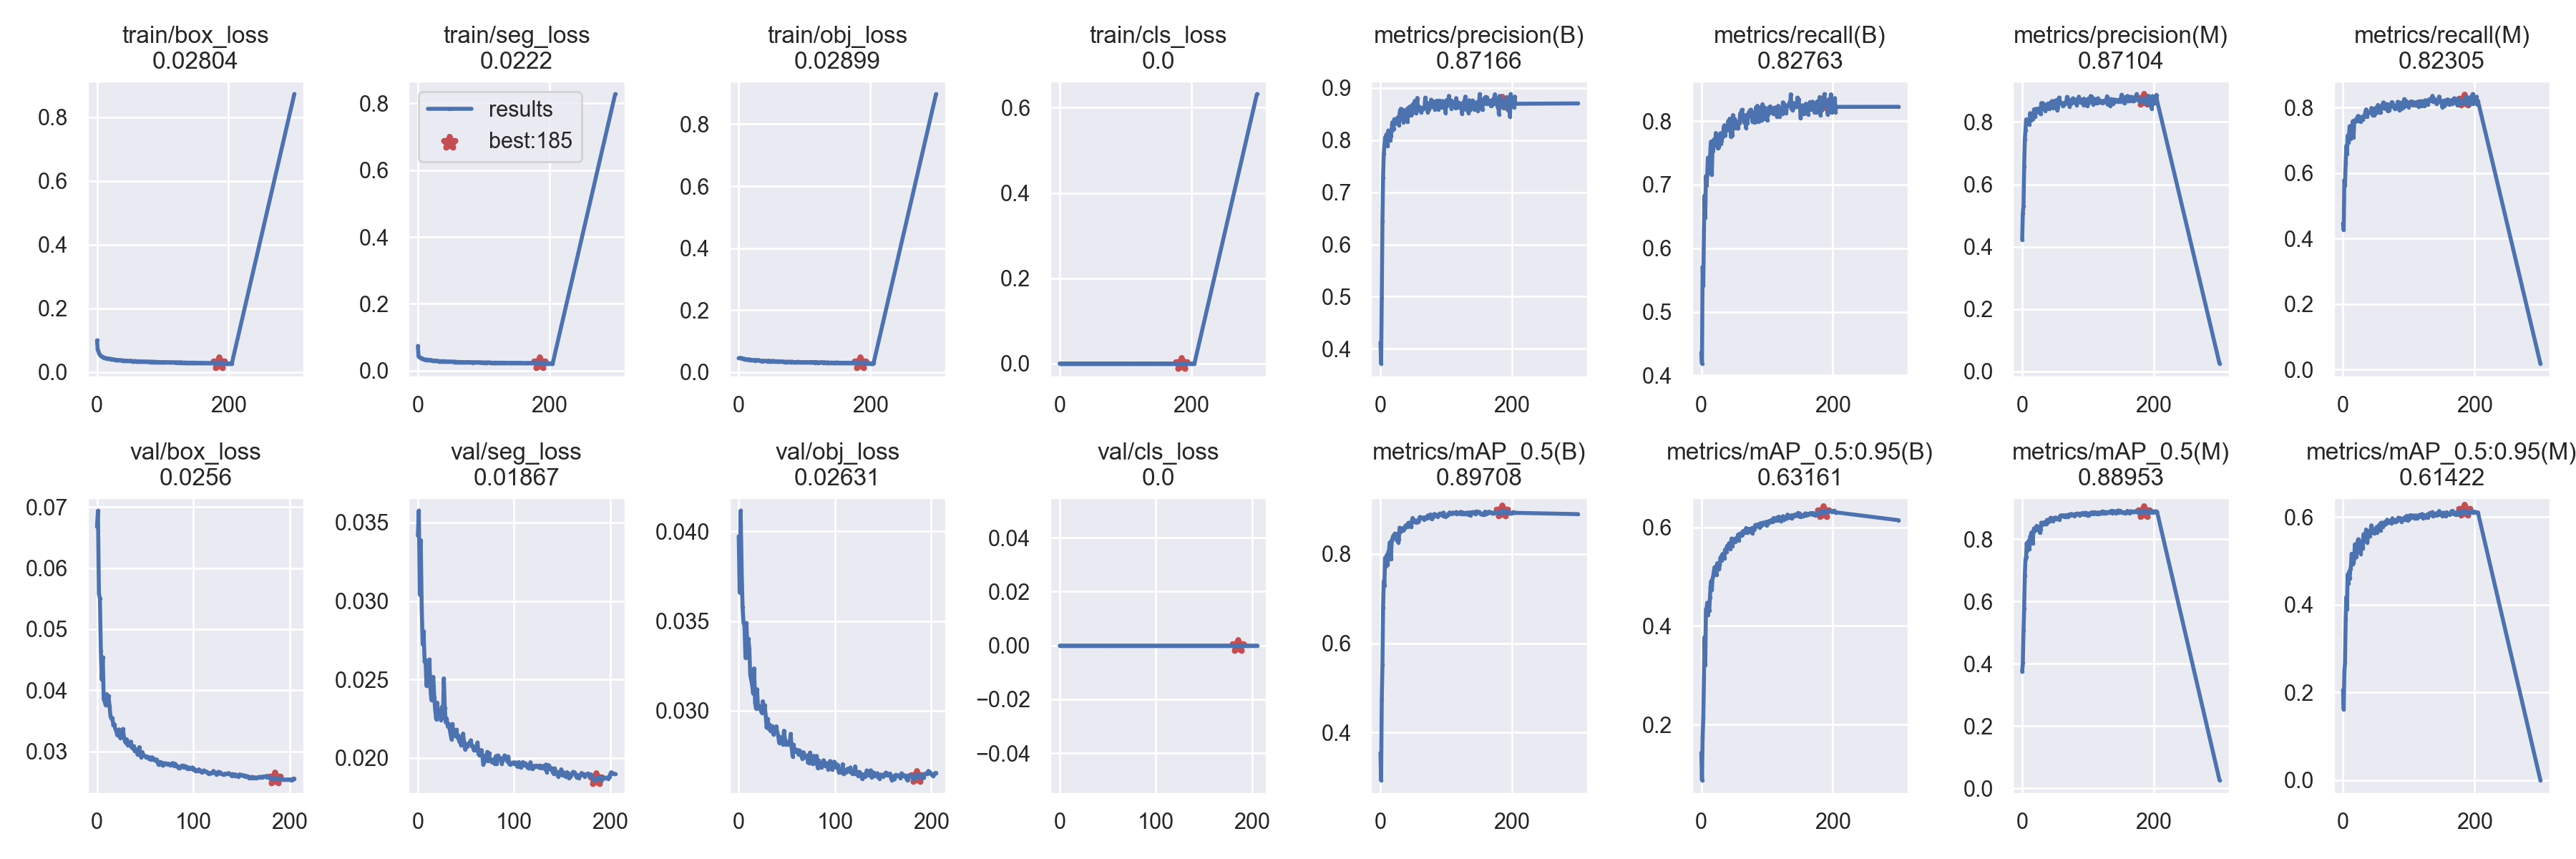

Values plotted in this chart, from the file beside it:
epoch, train/box_loss, train/seg_loss, train/obj_loss, train/cls_loss, metrics/precision(B), metrics/recall(B), metrics/mAP_0.5(B), metrics/mAP_0.5:0.95(B), metrics/precision(M), metrics/recall(M), metrics/mAP_0.5(M), metrics/mAP_0.5:0.95(M), val/box_loss, val/seg_loss, val/obj_loss, val/cls_loss, x/lr0, x/lr1, x/lr2
0, 0.09953, 0.0738, 0.04484, 0, 0.4122, 0.4359, 0.3536, 0.1426, 0.4221, 0.4464, 0.3746, 0.2054, 0.06674, 0.03417, 0.03973, 0, 0.07011, 0.003321, 0.003321
1, 0.07136, 0.04258, 0.0453, 0, 0.372, 0.4186, 0.2928, 0.08706, 0.5081, 0.4259, 0.4034, 0.1616, 0.06938, 0.03576, 0.0366, 0, 0.04009, 0.006633, 0.006633
2, 0.06623, 0.04103, 0.0455, 0, 0.4972, 0.5708, 0.4744, 0.1747, 0.531, 0.5783, 0.5056, 0.2472, 0.05584, 0.03041, 0.04116, 0, 0.01004, 0.009922, 0.009922
3, 0.05989, 0.03955, 0.04486, 0, 0.6444, 0.5406, 0.5513, 0.2122, 0.656, 0.5624, 0.5778, 0.2675, 0.05504, 0.03387, 0.03797, 0, 0.009901, 0.009901, 0.009901
4, 0.05523, 0.0384, 0.04532, 0, 0.7284, 0.6302, 0.68, 0.2943, 0.7442, 0.6294, 0.684, 0.3675, 0.04648, 0.02963, 0.03579, 0, 0.009901, 0.009901, 0.009901
5, 0.05251, 0.0373, 0.04401, 0, 0.7733, 0.683, 0.7393, 0.3774, 0.7733, 0.683, 0.736, 0.4174, 0.04179, 0.02724, 0.03491, 0, 0.009868, 0.009868, 0.009868
6, 0.05021, 0.03574, 0.04404, 0, 0.7894, 0.6487, 0.73, 0.3202, 0.8081, 0.6579, 0.7438, 0.3901, 0.0454, 0.02808, 0.03474, 0, 0.009835, 0.009835, 0.009835
7, 0.04909, 0.03553, 0.04305, 0, 0.8051, 0.7136, 0.7911, 0.4335, 0.8056, 0.714, 0.7882, 0.4688, 0.03854, 0.02613, 0.03295, 0, 0.009802, 0.009802, 0.009802
8, 0.04802, 0.03495, 0.04325, 0, 0.7921, 0.6989, 0.7727, 0.4342, 0.7931, 0.6935, 0.7649, 0.4481, 0.03817, 0.02622, 0.03489, 0, 0.009769, 0.009769, 0.009769
9, 0.04675, 0.03397, 0.04017, 0, 0.8108, 0.7161, 0.7947, 0.4468, 0.8085, 0.714, 0.7896, 0.4749, 0.03756, 0.0246, 0.03356, 0, 0.009736, 0.009736, 0.009736
10, 0.0455, 0.03329, 0.04142, 0, 0.792, 0.7425, 0.7987, 0.4229, 0.7941, 0.7428, 0.7962, 0.4602, 0.03939, 0.02574, 0.03401, 0, 0.009703, 0.009703, 0.009703
11, 0.04512, 0.03323, 0.04122, 0, 0.7882, 0.7186, 0.7761, 0.4399, 0.7925, 0.7044, 0.7683, 0.4804, 0.03832, 0.02556, 0.03347, 0, 0.00967, 0.00967, 0.00967
12, 0.04447, 0.03251, 0.04086, 0, 0.8182, 0.7389, 0.8053, 0.4309, 0.8284, 0.7404, 0.8085, 0.4877, 0.03907, 0.02627, 0.03195, 0, 0.009637, 0.009637, 0.009637
13, 0.04404, 0.03245, 0.04034, 0, 0.8011, 0.7391, 0.8076, 0.4566, 0.8058, 0.7438, 0.8115, 0.5161, 0.03742, 0.0245, 0.03172, 0, 0.009604, 0.009604, 0.009604
14, 0.04328, 0.03276, 0.04125, 0, 0.8073, 0.7584, 0.8255, 0.4792, 0.8165, 0.7473, 0.822, 0.5144, 0.0358, 0.0237, 0.03142, 0, 0.009571, 0.009571, 0.009571
15, 0.04287, 0.03136, 0.0405, 0, 0.7998, 0.768, 0.8271, 0.4909, 0.807, 0.7588, 0.8229, 0.4933, 0.03534, 0.02367, 0.03095, 0, 0.009538, 0.009538, 0.009538
16, 0.04217, 0.03156, 0.03789, 0, 0.8081, 0.7159, 0.7889, 0.473, 0.8109, 0.7095, 0.7874, 0.495, 0.03546, 0.02517, 0.03236, 0, 0.009505, 0.009505, 0.009505
17, 0.04233, 0.03229, 0.04055, 0, 0.8185, 0.7559, 0.8283, 0.4962, 0.8188, 0.7554, 0.8252, 0.5048, 0.03427, 0.02389, 0.03045, 0, 0.009472, 0.009472, 0.009472
18, 0.04184, 0.0307, 0.03935, 0, 0.8338, 0.7529, 0.8345, 0.5007, 0.8407, 0.7588, 0.8354, 0.5376, 0.03445, 0.02308, 0.03011, 0, 0.009439, 0.009439, 0.009439
19, 0.04119, 0.03165, 0.03942, 0, 0.8197, 0.7712, 0.8393, 0.5097, 0.8247, 0.7634, 0.8356, 0.5262, 0.0337, 0.02248, 0.0312, 0, 0.009406, 0.009406, 0.009406
20, 0.04154, 0.03158, 0.03961, 0, 0.8211, 0.7668, 0.8419, 0.5187, 0.8172, 0.7584, 0.8293, 0.5081, 0.03338, 0.02353, 0.03024, 0, 0.009373, 0.009373, 0.009373
21, 0.04067, 0.03075, 0.03882, 0, 0.84, 0.7621, 0.8393, 0.5196, 0.8419, 0.758, 0.836, 0.5304, 0.03267, 0.0229, 0.03027, 0, 0.00934, 0.00934, 0.00934
22, 0.04097, 0.03029, 0.03888, 0, 0.8314, 0.7814, 0.8459, 0.5159, 0.8426, 0.7722, 0.8435, 0.5429, 0.03346, 0.02269, 0.03011, 0, 0.009307, 0.009307, 0.009307
23, 0.03974, 0.03001, 0.03873, 0, 0.834, 0.776, 0.8438, 0.5034, 0.8322, 0.7743, 0.8401, 0.5491, 0.0336, 0.02283, 0.03001, 0, 0.009274, 0.009274, 0.009274
24, 0.03969, 0.02964, 0.03799, 0, 0.8394, 0.7693, 0.8451, 0.5271, 0.8376, 0.7676, 0.8396, 0.5276, 0.03225, 0.02242, 0.02987, 0, 0.009241, 0.009241, 0.009241
25, 0.03919, 0.03003, 0.03735, 0, 0.8332, 0.7572, 0.8304, 0.5208, 0.8341, 0.758, 0.8296, 0.5357, 0.03287, 0.02327, 0.03053, 0, 0.009208, 0.009208, 0.009208
26, 0.03893, 0.02997, 0.03902, 0, 0.8433, 0.7596, 0.8396, 0.5172, 0.8436, 0.7605, 0.8339, 0.5234, 0.03274, 0.02255, 0.02998, 0, 0.009175, 0.009175, 0.009175
27, 0.03924, 0.02957, 0.03799, 0, 0.831, 0.76, 0.826, 0.5144, 0.8273, 0.7564, 0.8212, 0.5158, 0.03368, 0.02507, 0.0303, 0, 0.009142, 0.009142, 0.009142
28, 0.03855, 0.02939, 0.0382, 0, 0.8285, 0.7709, 0.8326, 0.5237, 0.8257, 0.7701, 0.8307, 0.535, 0.03237, 0.02318, 0.02973, 0, 0.009109, 0.009109, 0.009109
29, 0.03822, 0.02883, 0.03789, 0, 0.8506, 0.781, 0.8591, 0.5379, 0.8605, 0.7714, 0.8538, 0.5446, 0.03164, 0.02227, 0.02905, 0, 0.009076, 0.009076, 0.009076
30, 0.03786, 0.02901, 0.0386, 0, 0.8574, 0.7642, 0.8497, 0.5406, 0.8527, 0.7626, 0.8461, 0.5282, 0.03142, 0.02251, 0.02954, 0, 0.009043, 0.009043, 0.009043
31, 0.03814, 0.02864, 0.03769, 0, 0.86, 0.769, 0.8516, 0.5327, 0.8604, 0.7694, 0.8523, 0.5606, 0.032, 0.02201, 0.02899, 0, 0.00901, 0.00901, 0.00901
32, 0.03731, 0.02825, 0.03635, 0, 0.843, 0.7805, 0.8545, 0.5456, 0.8429, 0.7753, 0.849, 0.5546, 0.03097, 0.02217, 0.02923, 0, 0.008977, 0.008977, 0.008977
33, 0.03771, 0.028, 0.03686, 0, 0.8586, 0.7757, 0.8581, 0.5431, 0.8566, 0.7753, 0.8547, 0.5567, 0.0311, 0.02186, 0.02885, 0, 0.008944, 0.008944, 0.008944
34, 0.037, 0.02819, 0.03568, 0, 0.8483, 0.7906, 0.8568, 0.5448, 0.8454, 0.7869, 0.8503, 0.5441, 0.03097, 0.02149, 0.0289, 0, 0.008911, 0.008911, 0.008911
35, 0.03718, 0.02742, 0.03493, 0, 0.8343, 0.7935, 0.8535, 0.5372, 0.836, 0.7942, 0.8564, 0.5713, 0.03161, 0.02118, 0.02913, 0, 0.008878, 0.008878, 0.008878
36, 0.03664, 0.02803, 0.03592, 0, 0.8519, 0.7779, 0.8565, 0.5546, 0.8504, 0.7715, 0.8502, 0.5471, 0.03067, 0.02217, 0.02867, 0, 0.008845, 0.008845, 0.008845
37, 0.03662, 0.02784, 0.03592, 0, 0.843, 0.7843, 0.8583, 0.5498, 0.8413, 0.779, 0.8505, 0.5421, 0.03057, 0.02159, 0.02898, 0, 0.008812, 0.008812, 0.008812
38, 0.03686, 0.02831, 0.03669, 0, 0.8493, 0.786, 0.8639, 0.5504, 0.8567, 0.7843, 0.8629, 0.5669, 0.03088, 0.02143, 0.02895, 0, 0.008779, 0.008779, 0.008779
39, 0.03629, 0.02769, 0.03592, 0, 0.8583, 0.791, 0.8642, 0.5615, 0.8592, 0.7835, 0.8607, 0.5662, 0.03008, 0.02143, 0.02912, 0, 0.008746, 0.008746, 0.008746
40, 0.0358, 0.02757, 0.03558, 0, 0.8499, 0.7872, 0.8631, 0.5629, 0.8481, 0.7855, 0.8565, 0.5591, 0.03042, 0.0218, 0.0288, 0, 0.008713, 0.008713, 0.008713
41, 0.03564, 0.02752, 0.03613, 0, 0.8345, 0.8003, 0.8616, 0.5598, 0.8425, 0.7852, 0.8579, 0.5561, 0.03018, 0.0213, 0.02861, 0, 0.00868, 0.00868, 0.00868
42, 0.03599, 0.02762, 0.03571, 0, 0.8616, 0.7885, 0.8696, 0.5675, 0.8607, 0.7848, 0.8638, 0.5679, 0.02956, 0.02144, 0.02821, 0, 0.008647, 0.008647, 0.008647
43, 0.03497, 0.02655, 0.03478, 0, 0.8477, 0.8038, 0.8701, 0.5584, 0.8571, 0.7986, 0.8694, 0.5809, 0.03012, 0.02104, 0.02851, 0, 0.008614, 0.008614, 0.008614
44, 0.03578, 0.02709, 0.03571, 0, 0.8571, 0.7937, 0.8625, 0.5556, 0.8578, 0.7933, 0.861, 0.574, 0.03071, 0.02103, 0.0283, 0, 0.008581, 0.008581, 0.008581
45, 0.0347, 0.02648, 0.0347, 0, 0.8646, 0.7754, 0.8657, 0.5691, 0.8668, 0.7763, 0.8629, 0.5654, 0.02946, 0.02081, 0.02851, 0, 0.008548, 0.008548, 0.008548
46, 0.03519, 0.02706, 0.03675, 0, 0.8539, 0.7881, 0.8659, 0.5771, 0.8507, 0.7827, 0.8626, 0.5678, 0.02906, 0.02133, 0.02812, 0, 0.008515, 0.008515, 0.008515
47, 0.03502, 0.02692, 0.03451, 0, 0.8472, 0.7779, 0.8617, 0.5621, 0.8453, 0.7758, 0.8582, 0.5625, 0.0299, 0.02156, 0.02888, 0, 0.008482, 0.008482, 0.008482
48, 0.03526, 0.02707, 0.03535, 0, 0.8499, 0.8095, 0.8761, 0.5759, 0.8489, 0.7974, 0.8686, 0.5713, 0.02934, 0.021, 0.02839, 0, 0.008449, 0.008449, 0.008449
49, 0.03491, 0.0268, 0.03444, 0, 0.8685, 0.794, 0.8809, 0.5765, 0.8679, 0.781, 0.8695, 0.5711, 0.02935, 0.02055, 0.0281, 0, 0.008416, 0.008416, 0.008416
50, 0.03519, 0.02686, 0.03521, 0, 0.8607, 0.7927, 0.8732, 0.5707, 0.8574, 0.7894, 0.865, 0.5724, 0.02925, 0.02088, 0.02826, 0, 0.008383, 0.008383, 0.008383
51, 0.03487, 0.02681, 0.03595, 0, 0.8656, 0.8035, 0.8761, 0.5765, 0.861, 0.8007, 0.87, 0.5767, 0.02902, 0.02071, 0.0281, 0, 0.00835, 0.00835, 0.00835
52, 0.03443, 0.02659, 0.03413, 0, 0.8751, 0.7893, 0.8724, 0.571, 0.87, 0.7847, 0.8646, 0.5646, 0.02911, 0.02089, 0.02821, 0, 0.008317, 0.008317, 0.008317
53, 0.03504, 0.02696, 0.03599, 0, 0.8562, 0.799, 0.8753, 0.5776, 0.838, 0.8078, 0.8676, 0.5738, 0.02913, 0.02093, 0.02821, 0, 0.008284, 0.008284, 0.008284
54, 0.03401, 0.02617, 0.03431, 0, 0.8513, 0.7944, 0.8711, 0.5781, 0.8462, 0.7915, 0.8656, 0.58, 0.02882, 0.02099, 0.02871, 0, 0.008251, 0.008251, 0.008251
55, 0.03386, 0.02594, 0.03427, 0, 0.8602, 0.7889, 0.8719, 0.5805, 0.8605, 0.786, 0.8665, 0.5738, 0.02875, 0.02112, 0.02793, 0, 0.008218, 0.008218, 0.008218
56, 0.03392, 0.02589, 0.0339, 0, 0.8808, 0.7887, 0.8748, 0.5854, 0.8782, 0.786, 0.8708, 0.5833, 0.02866, 0.02075, 0.02744, 0, 0.008185, 0.008185, 0.008185
57, 0.03452, 0.02653, 0.0351, 0, 0.8571, 0.799, 0.8714, 0.5735, 0.8668, 0.7845, 0.8638, 0.5691, 0.02907, 0.02076, 0.0281, 0, 0.008152, 0.008152, 0.008152
58, 0.03436, 0.02612, 0.03476, 0, 0.8611, 0.7965, 0.8759, 0.5848, 0.8596, 0.8015, 0.876, 0.587, 0.02896, 0.02051, 0.02771, 0, 0.008119, 0.008119, 0.008119
59, 0.03379, 0.02573, 0.03362, 0, 0.8641, 0.8118, 0.8795, 0.5874, 0.8632, 0.8069, 0.8743, 0.585, 0.02867, 0.02059, 0.0277, 0, 0.008086, 0.008086, 0.008086
... 147 more rows
